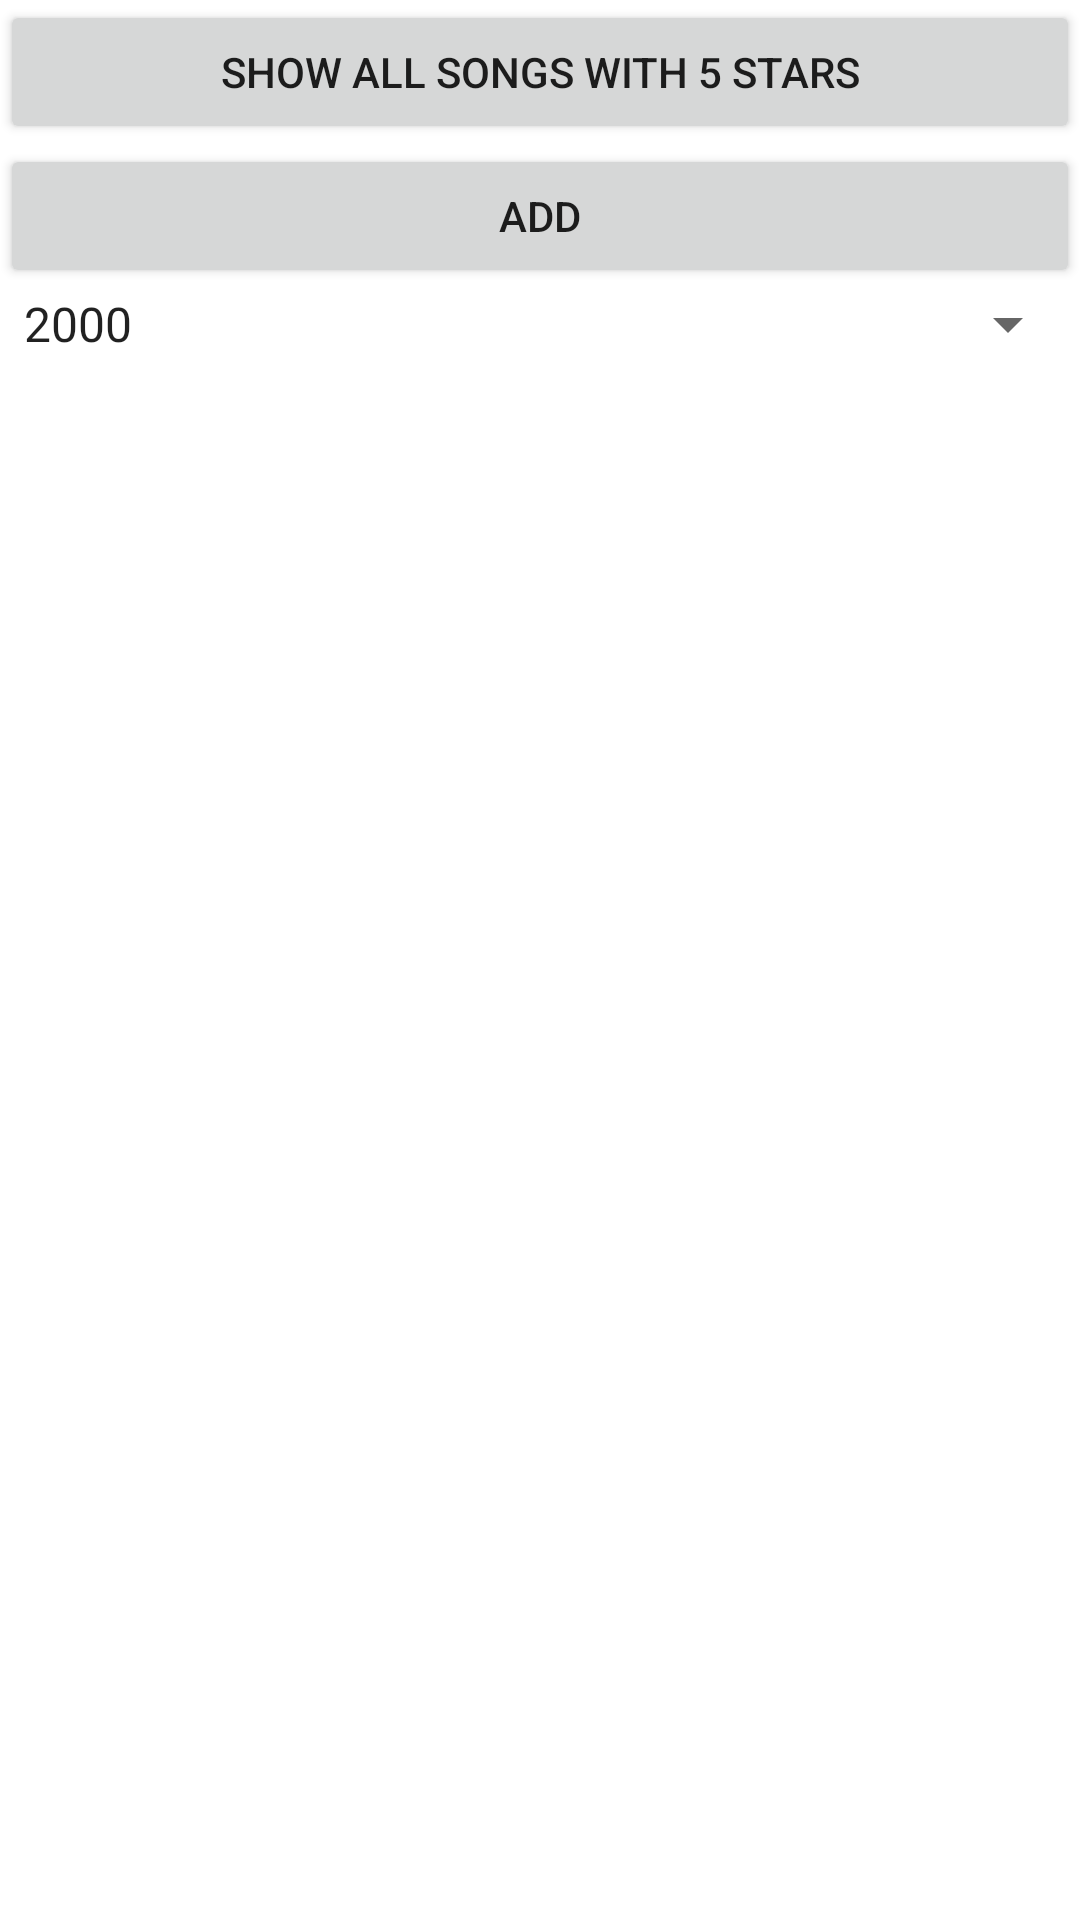

Android layout source for this screen:
<!-- AndroidManifest.xml: application theme Theme.L12OurSongsFinal -->
<!-- res/layout/activity_second.xml -->
<LinearLayout xmlns:android="http://schemas.android.com/apk/res/android"
    xmlns:tools="http://schemas.android.com/tools"
    android:layout_width="match_parent"
    android:layout_height="match_parent"
    android:orientation="vertical"
    tools:context=".SecondActivity" >

    <Button
        android:id="@+id/btnShow5Stars"
        android:layout_width="match_parent"
        android:layout_height="wrap_content"
        android:text="@string/btn5Stars"  />

    <Button
        android:id="@+id/btnAdd"
        android:layout_width="match_parent"
        android:layout_height="wrap_content"
        android:text="Add"  />

    <Spinner
        android:id="@+id/spinner"
        android:entries="@array/spinnerItems"
        android:layout_width="match_parent"
        android:layout_height="wrap_content" />

    <ListView
        android:id="@+id/lv"
        android:layout_width="match_parent"
        android:layout_height="wrap_content" >
    </ListView>

</LinearLayout>
<!-- resources referenced by this layout -->
<resources>
  <string-array name="spinnerItems">
          <item>2000</item>
      </string-array>
  <string name="btn5Stars">Show all songs with 5 stars</string>
  <style name="Theme.L12OurSongsFinal" parent="Theme.MaterialComponents.DayNight.DarkActionBar">
          
          <item name="colorPrimary">@color/purple_500</item>
          <item name="colorPrimaryVariant">@color/purple_700</item>
          <item name="colorOnPrimary">@color/white</item>
          
          <item name="colorSecondary">@color/teal_200</item>
          <item name="colorSecondaryVariant">@color/teal_700</item>
          <item name="colorOnSecondary">@color/black</item>
          
          <item name="android:statusBarColor" tools:targetApi="l">?attr/colorPrimaryVariant</item>
          
      </style>
  <color name="purple_500">#FF6200EE</color>
  <color name="purple_700">#FF3700B3</color>
  <color name="white">#FFFFFFFF</color>
  <color name="teal_200">#FF03DAC5</color>
  <color name="teal_700">#FF018786</color>
  <color name="black">#FF000000</color>
</resources>
